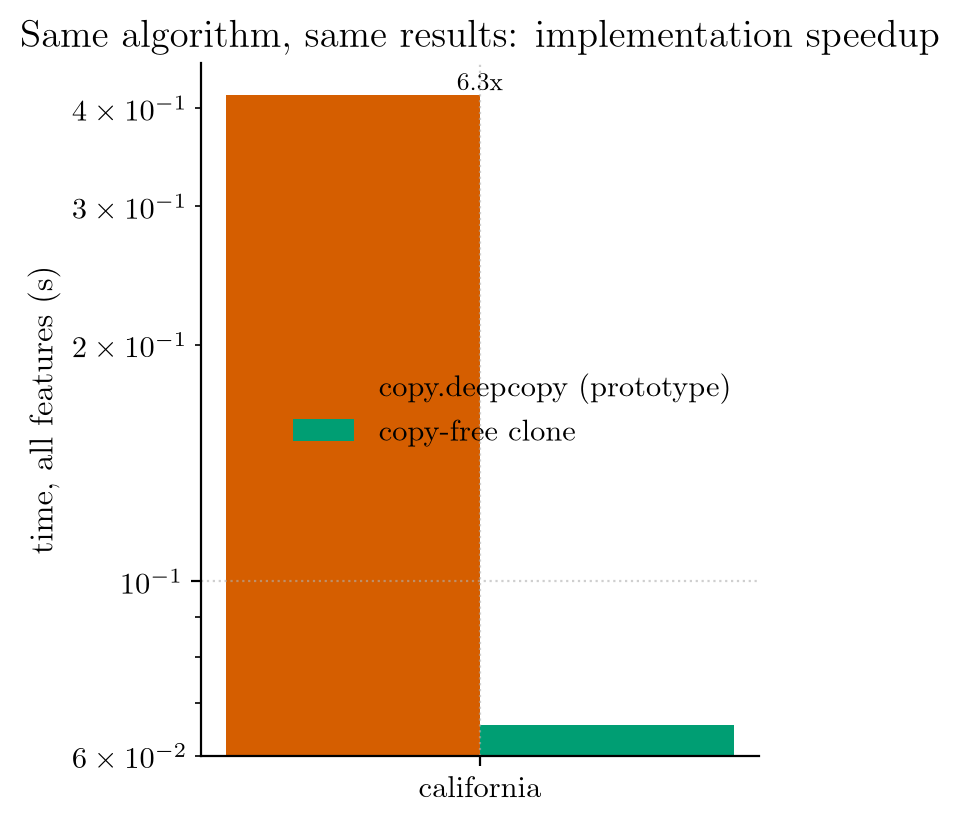

Data behind this chart, as committed beside it:
dataset, n_nodes, deepcopy_s, clone_s, speedup
california, 573, 0.4157, 0.06563, 6.335
